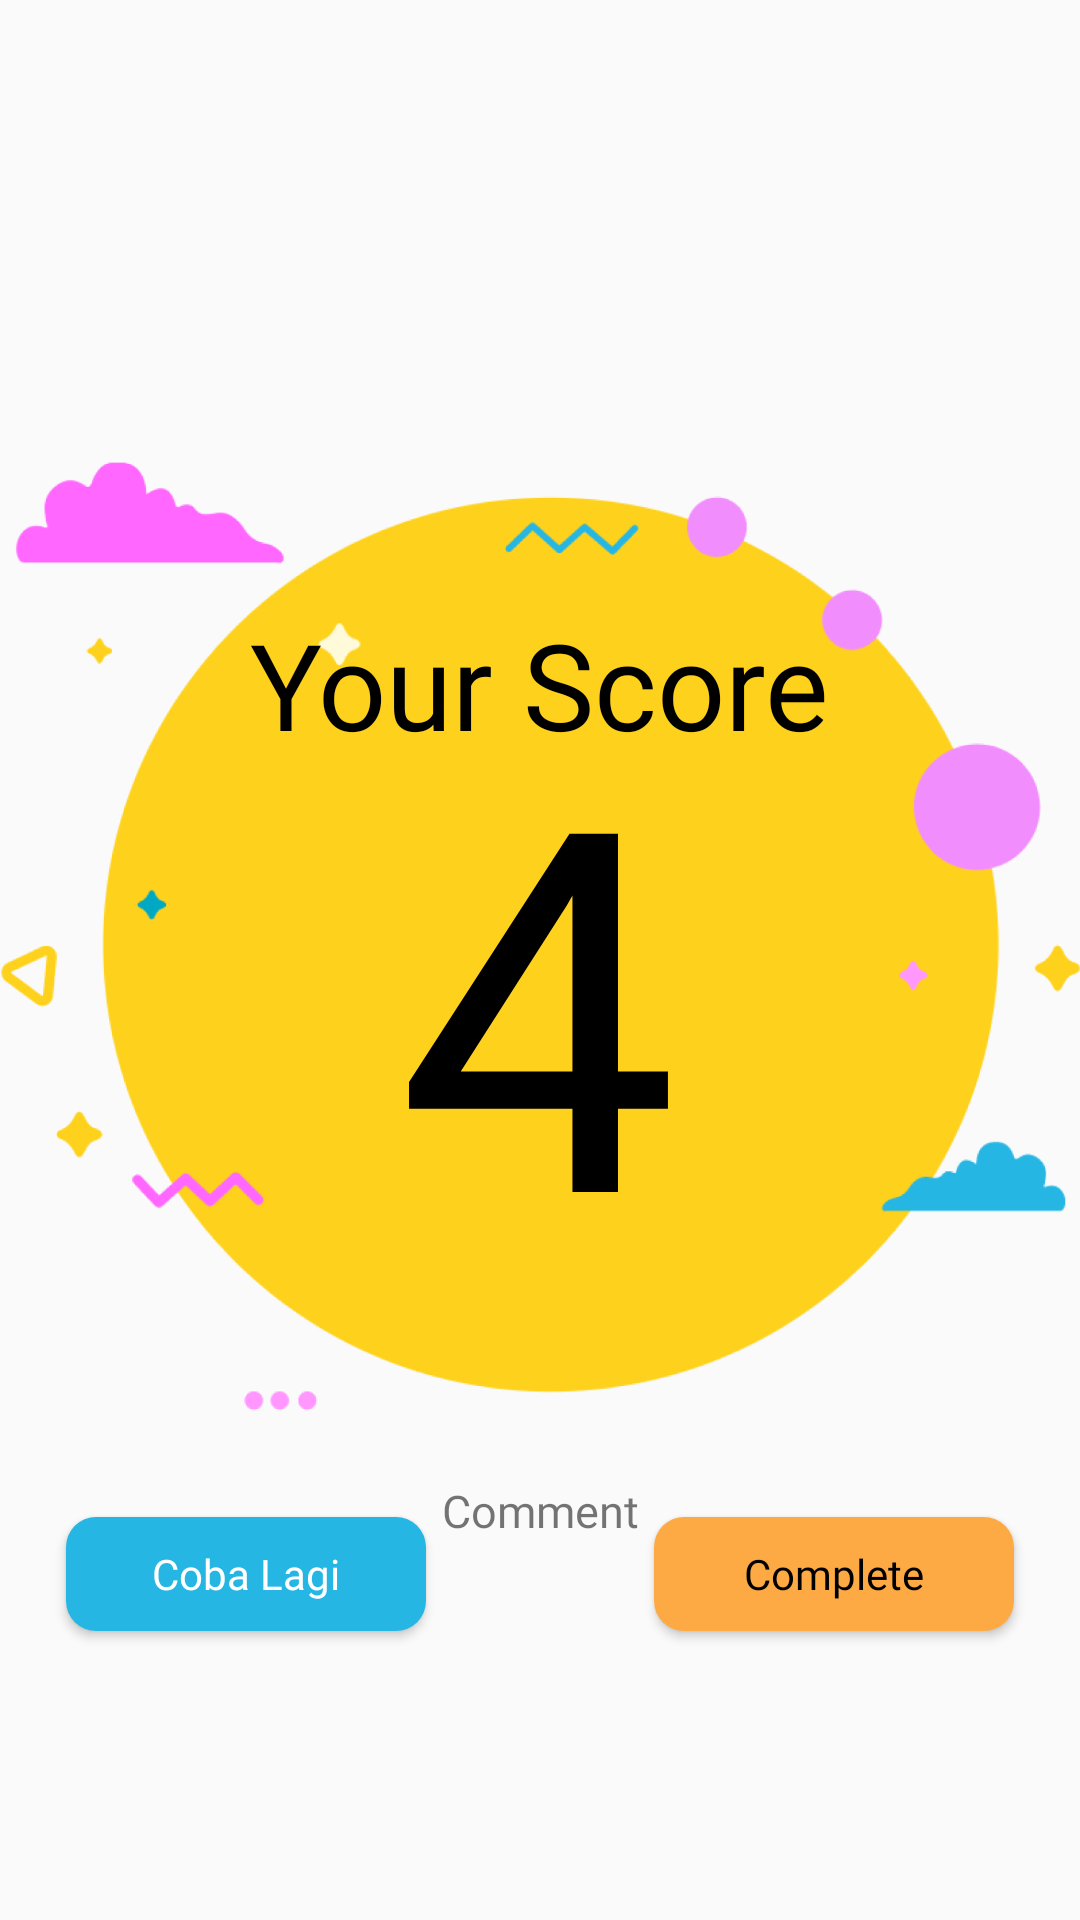

Here is an Android app screen rendered from its layout file. Give the layout XML and the strings, colors and styles it references.
<!-- AndroidManifest.xml: application theme Theme.AppCompat.DayNight.NoActionBar -->
<!-- res/layout/activity_finisih_quiz.xml -->
<?xml version="1.0" encoding="utf-8"?>
<androidx.constraintlayout.widget.ConstraintLayout xmlns:android="http://schemas.android.com/apk/res/android"
    xmlns:app="http://schemas.android.com/apk/res-auto"
    xmlns:tools="http://schemas.android.com/tools"
    android:layout_width="match_parent"
    android:layout_height="match_parent"
    tools:context=".Finisih_Quiz">


    <ImageView
        android:id="@+id/imageView6"
        android:layout_width="wrap_content"
        android:layout_height="wrap_content"
        android:layout_marginStart="8dp"
        android:layout_marginTop="8dp"
        android:layout_marginEnd="8dp"
        android:layout_marginBottom="8dp"
        android:src="@drawable/finishquiz"
        app:layout_constraintBottom_toBottomOf="parent"
        app:layout_constraintEnd_toEndOf="parent"
        app:layout_constraintStart_toStartOf="parent"
        app:layout_constraintTop_toTopOf="parent"
        app:layout_constraintVertical_bias="1.0" />

    <TextView
        android:id="@+id/textView24"
        android:layout_width="wrap_content"
        android:layout_height="wrap_content"
        android:fontFamily="@font/product_sans_regular"
        android:text="Your Score"
        android:textColor="@color/black"
        android:textSize="40dp"
        app:layout_constraintBottom_toBottomOf="@+id/imageView6"
        app:layout_constraintEnd_toEndOf="@+id/imageView6"
        app:layout_constraintStart_toStartOf="@+id/imageView6"
        app:layout_constraintTop_toTopOf="parent"
        app:layout_constraintVertical_bias="0.348" />

    <TextView
        android:id="@+id/txt_nilai"
        android:layout_width="wrap_content"
        android:layout_height="wrap_content"
        android:fontFamily="@font/product_sans_black"
        android:text="4"
        android:textColor="@color/black"
        android:textSize="168dp"
        app:layout_constraintBottom_toBottomOf="@+id/imageView6"
        app:layout_constraintEnd_toEndOf="parent"
        app:layout_constraintHorizontal_bias="0.498"
        app:layout_constraintStart_toStartOf="parent"
        app:layout_constraintTop_toTopOf="@+id/imageView6"
        app:layout_constraintVertical_bias="0.546" />

    <TextView
        android:id="@+id/txt_comment"
        android:layout_width="wrap_content"
        android:layout_height="wrap_content"
        android:fontFamily="@font/product_sans_regular"
        android:text="Comment"
        android:textSize="15dp"
        app:layout_constraintBottom_toBottomOf="@+id/imageView6"
        app:layout_constraintEnd_toEndOf="parent"
        app:layout_constraintStart_toStartOf="parent"
        app:layout_constraintTop_toBottomOf="@+id/txt_nilai"
        app:layout_constraintVertical_bias="0.298" />

    <Button
        android:id="@+id/btn_cobalagi"
        android:layout_width="120dp"
        android:layout_height="38dp"
        android:layout_marginStart="22dp"
        android:background="@drawable/btn_myanswer"
        android:fontFamily="@font/product_sans_regular"
        android:text="Coba Lagi"
        android:textAllCaps="false"
        android:textColor="@color/white"
        android:textSize="14dp"
        app:layout_constraintBottom_toBottomOf="parent"
        app:layout_constraintEnd_toEndOf="parent"
        app:layout_constraintHorizontal_bias="0.0"
        app:layout_constraintStart_toStartOf="parent"
        app:layout_constraintTop_toTopOf="parent"
        app:layout_constraintVertical_bias="0.84" />

    <Button
        android:id="@+id/btnComplete"
        android:layout_width="120dp"
        android:layout_height="38dp"
        android:layout_marginEnd="22dp"
        android:background="@drawable/btn_completequiz"
        android:fontFamily="@font/product_sans_regular"
        android:text="Complete"
        android:textAllCaps="false"
        android:textColor="@color/black"
        android:textSize="14dp"
        app:layout_constraintBottom_toBottomOf="@+id/btn_cobalagi"
        app:layout_constraintEnd_toEndOf="parent"
        app:layout_constraintHorizontal_bias="1.0"
        app:layout_constraintStart_toEndOf="@+id/btn_cobalagi"
        app:layout_constraintTop_toTopOf="@+id/btn_cobalagi" />


</androidx.constraintlayout.widget.ConstraintLayout>
<!-- resources referenced by this layout -->
<resources>
  <color name="black">#FF000000</color>
  <color name="white">#FFFFFFFF</color>
  <!-- drawable btn_completequiz (drawable) -->
  <?xml version="1.0" encoding="utf-8"?>
  <selector xmlns:android="http://schemas.android.com/apk/res/android">
  
      <item>
          <shape android:shape="rectangle">
              <solid android:color="#FEAA44"/>
              <corners android:radius="10dp"/>
          </shape>
      </item>
  
  </selector>
  <!-- drawable btn_myanswer (drawable) -->
  <?xml version="1.0" encoding="utf-8"?>
  <selector xmlns:android="http://schemas.android.com/apk/res/android">
  
      <item>
          <shape android:shape="rectangle">
              <solid android:color="#26B6E3"/>
              <corners android:radius="10dp"/>
          </shape>
      </item>
  
  </selector>
  <!-- drawable finishquiz: png bitmap (drawable, 106598 bytes) -->
</resources>
